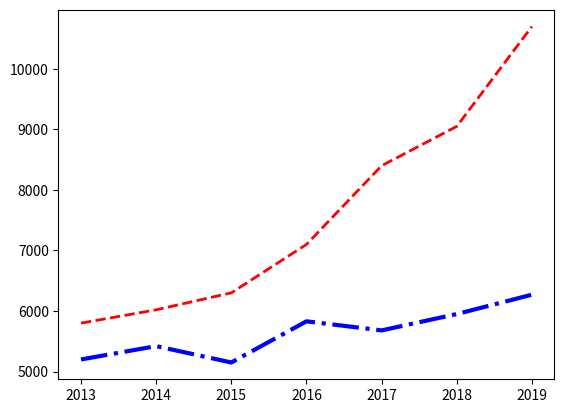

Generate this figure with matplotlib:
#!/usr/bin/python3
#-*- coding:utf-8 -*-
'''
[redacted]
    date:20190624
    version:0.1.0
'''
import matplotlib.pyplot as plt

# 定义两个列表作为X轴，Y轴数据
x_data = ['2013','2014','2015','2016','2017','2018','2019']

y_data = [5800,6020,6300,7100,8400,9050,10700]
# 第一个列表作为横坐标值，第二个列表作为纵坐标值
y_data2 = [5200, 5420, 5150,5830, 5680, 5950, 6270]
# plt.plot(x_data,y_data)
# plt.plot(y_data)
# 传入了两组分别代表 X 轴、Y 轴数据的 list 列表
# plt.plot(x_data,y_data,x_data,y_data2)
# 多次调用 plot() 函数来生成多条折线
# plt.plot(x_data,y_data)
# plt.plot(x_data,y_data2)
# 传入额外的参数来指定折线的样子，如线宽、颜色、样式
'''
    -：代表实线，这是默认值。
    --：代表虚线。
    ·：代表点钱。
    -.：代表短线、点相间的虚钱。
'''
plt.plot(x_data,y_data, color='red',linewidth=2.0,linestyle='--')
plt.plot(x_data,y_data2,color='blue',linewidth=3.0,linestyle='-.')
plt.show()